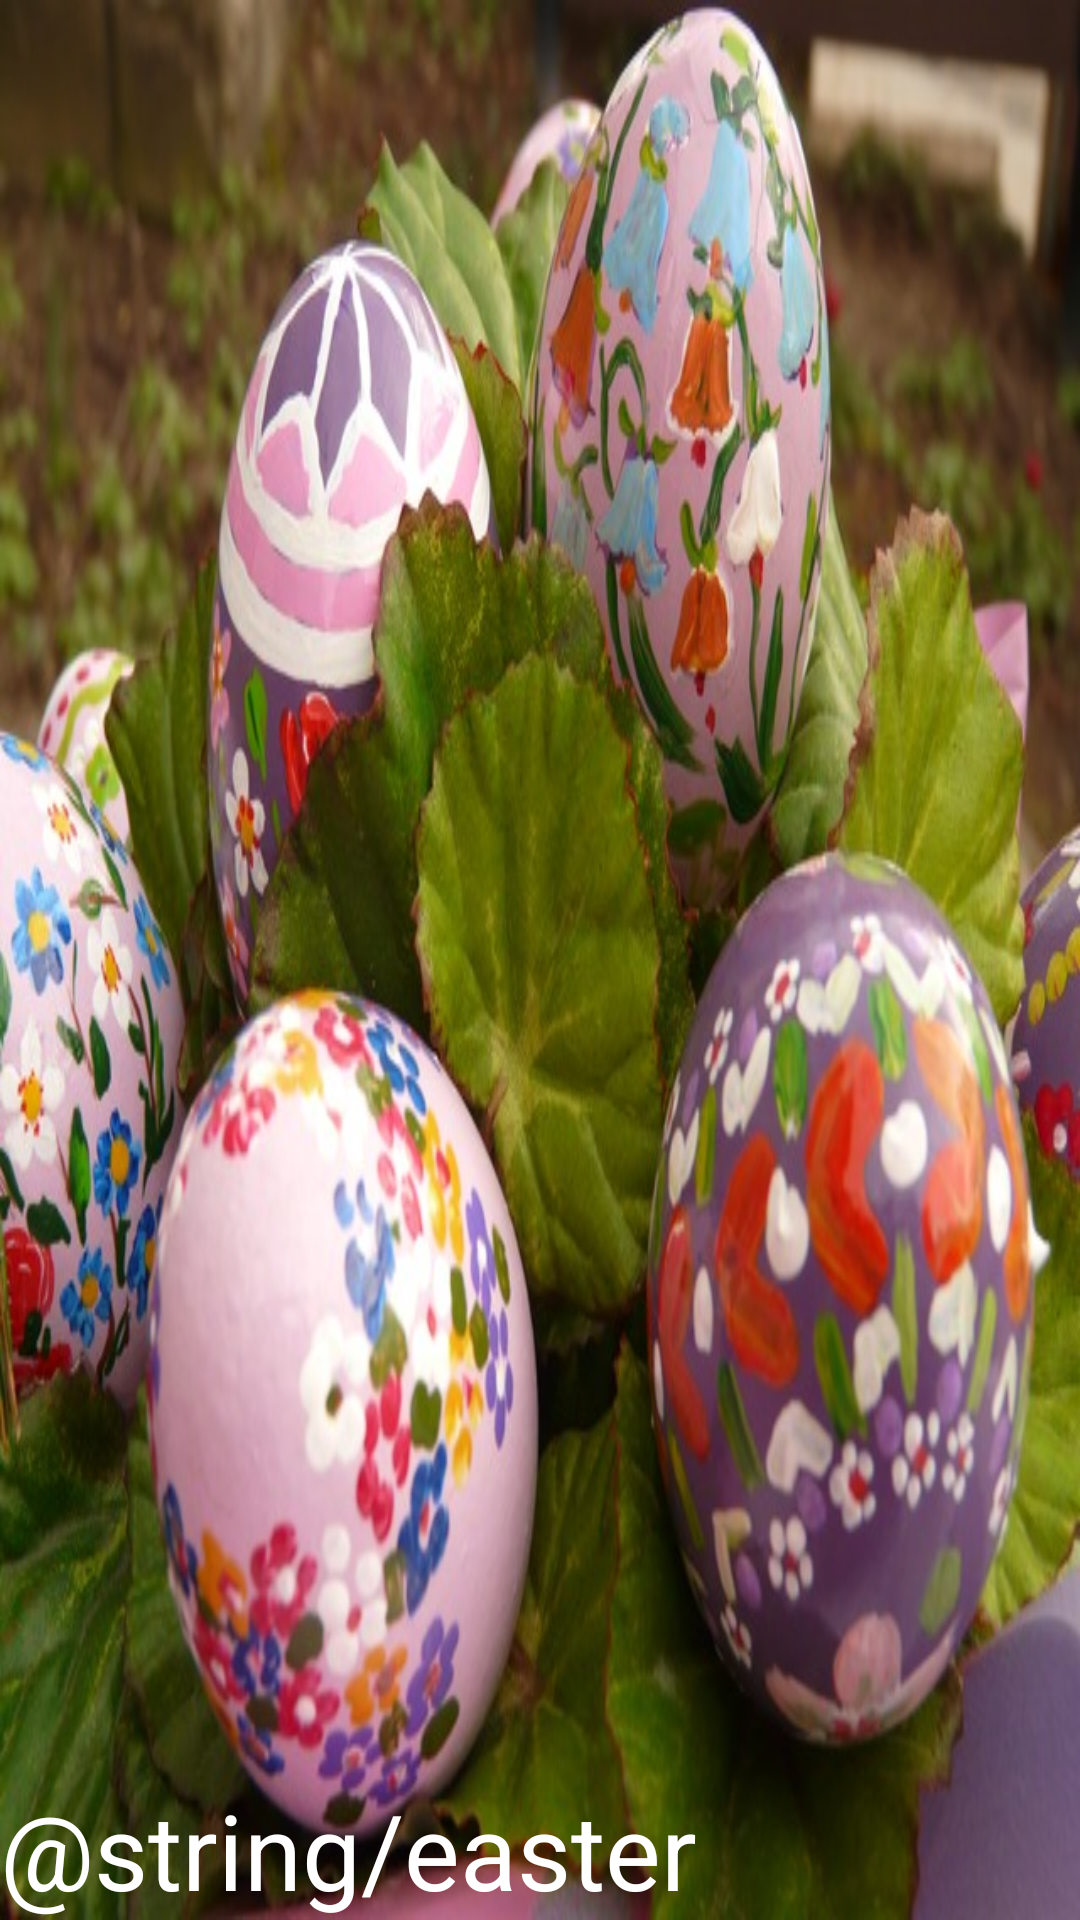

Layout XML and referenced resources for this Android screen:
<!-- AndroidManifest.xml: application theme AppBaseTheme -->
<!-- res/layout/easteregg.xml -->
<?xml version="1.0" encoding="utf-8"?>
<LinearLayout xmlns:android="http://schemas.android.com/apk/res/android"
   android:layout_width="fill_parent"
   android:layout_height="fill_parent"
   android:background="@drawable/easteregg"
   android:orientation="vertical" >

    <TextView
        android:id="@+id/textView1"
        android:layout_width="match_parent"
        android:layout_height="match_parent"
        android:gravity="bottom"
        android:textColor="#ffffff"
        android:textSize="35sp"
        android:text="@string/easter" />
 
</LinearLayout>
<!-- resources referenced by this layout -->
<resources>
  <!-- drawable easteregg: jpg bitmap (drawable, 104463 bytes) -->
  <style name="AppBaseTheme" parent="android:Theme.Holo.Light.DarkActionBar" />
</resources>
